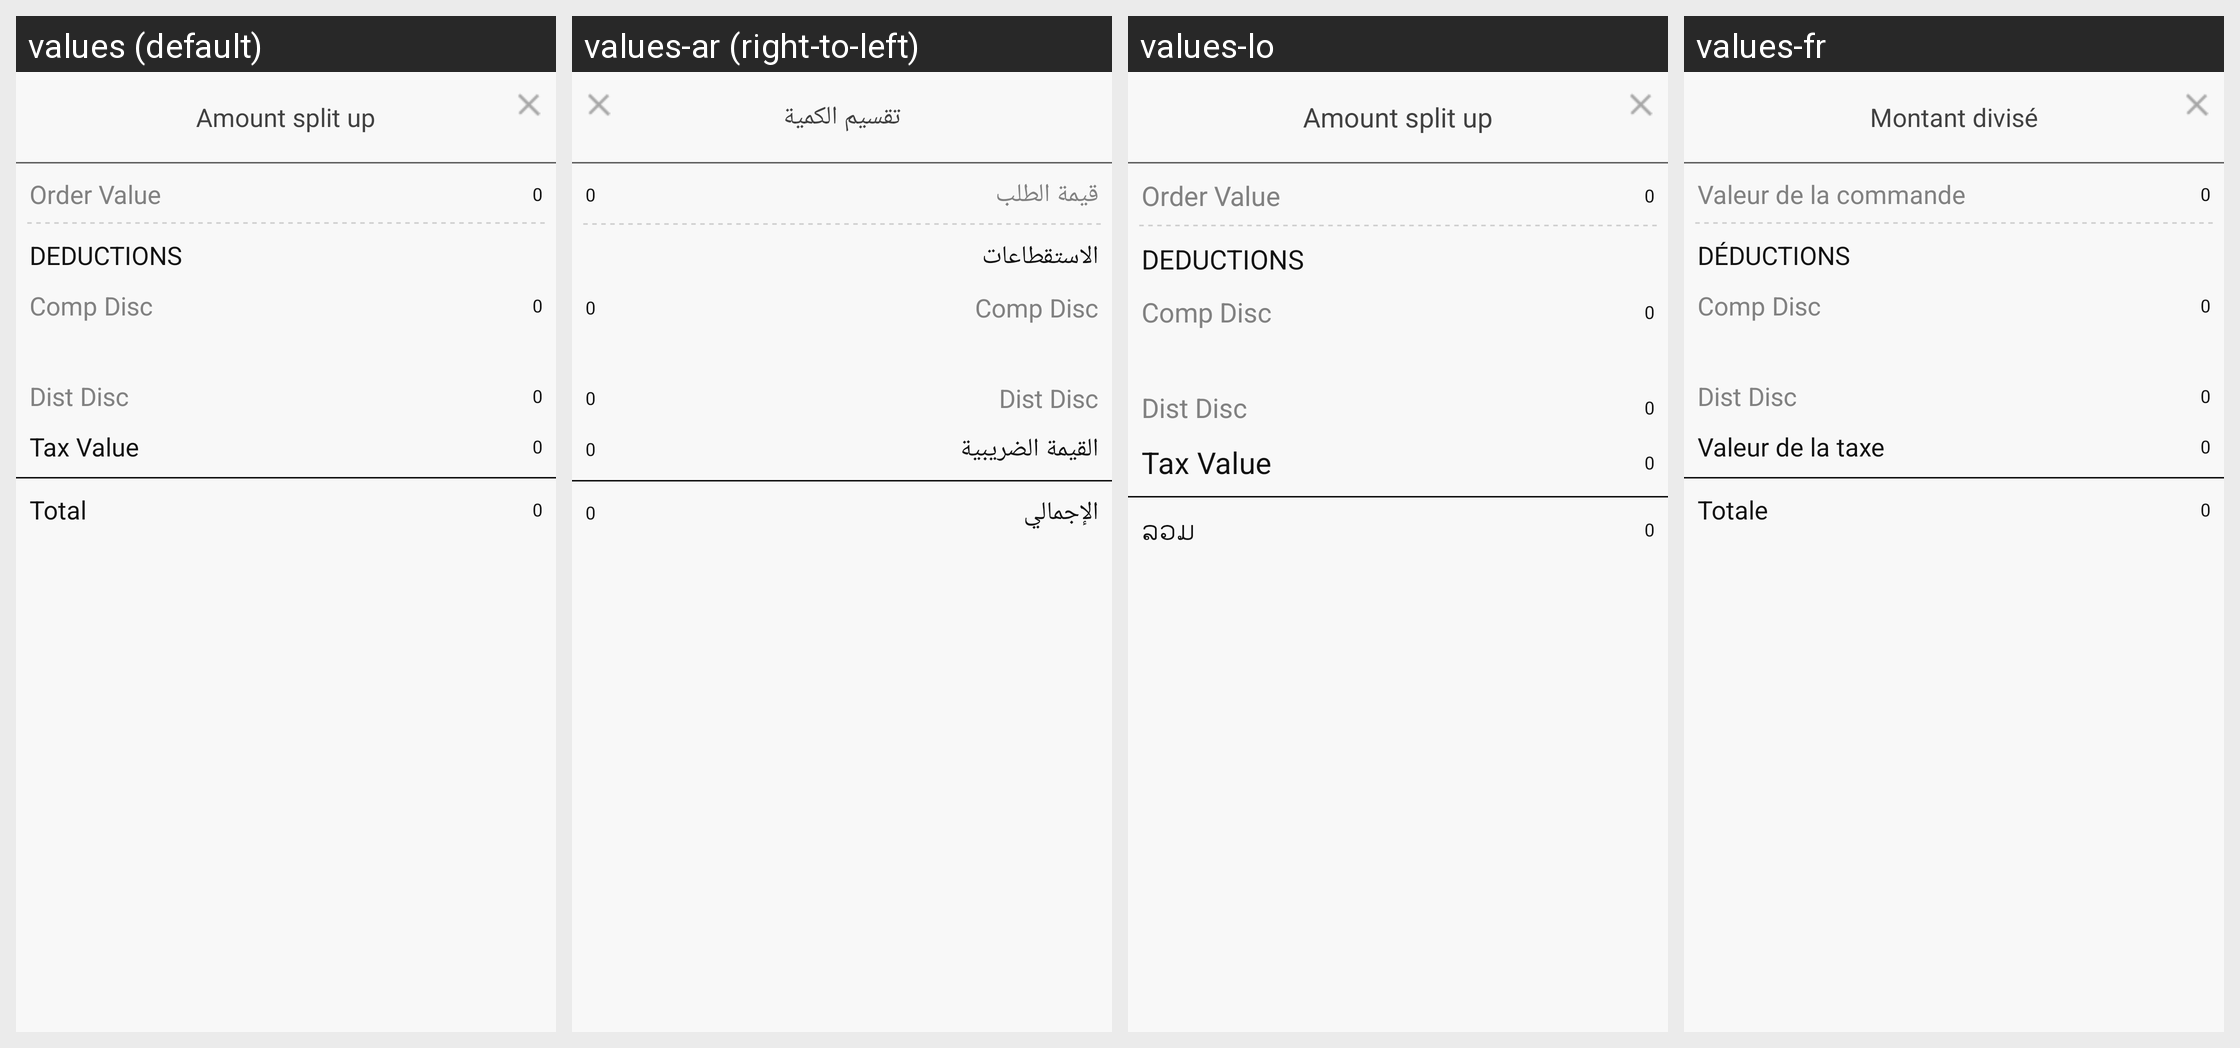

The Android screen above is rendered under several locales of the same app. Produce the string resources it draws, with the default and per-locale values.
Android screen res/layout/fragment_amt_split_up.xml rendered under 4 locales, left to right: values (default), values-ar (right-to-left), values-lo, values-fr. Device: Nexus 5 (rendered at 1080×1920; each locale shown at half size, 540×960, under a caption strip naming it); theme MVPTheme.Blue.
Other locales in the repository, not shown: values-es, values-in, values-th, values-tr, values-vi, values-zh.
Strings drawn on this screen, with the default value and each locale's value (text and hints the layout hard-codes, and strings that could not be matched under every locale, appear in the picture but are not listed):

amt_split_up
  values: Amount split up
  values-ar: تقسيم الكمية
  values-lo: Amount split up
  values-fr: Montant divisé

order_value
  values: Order Value
  values-ar: قيمة الطلب
  values-lo: Order Value
  values-fr: Valeur de la commande

zero
  values: 0
  values-ar: 0  [not translated; the default value is used]
  values-lo: 0  [not translated; the default value is used]
  values-fr: 0  [not translated; the default value is used]

deductions
  values: Deductions
  values-ar: الاستقطاعات
  values-lo: Deductions
  values-fr: Déductions

tax_value
  values: Tax Value
  values-ar: القيمة الضريبية
  values-lo: Tax Value
  values-fr: Valeur de la taxe

total
  values: Total
  values-ar: الإجمالي
  values-lo: ລວມ
  values-fr: Totale
